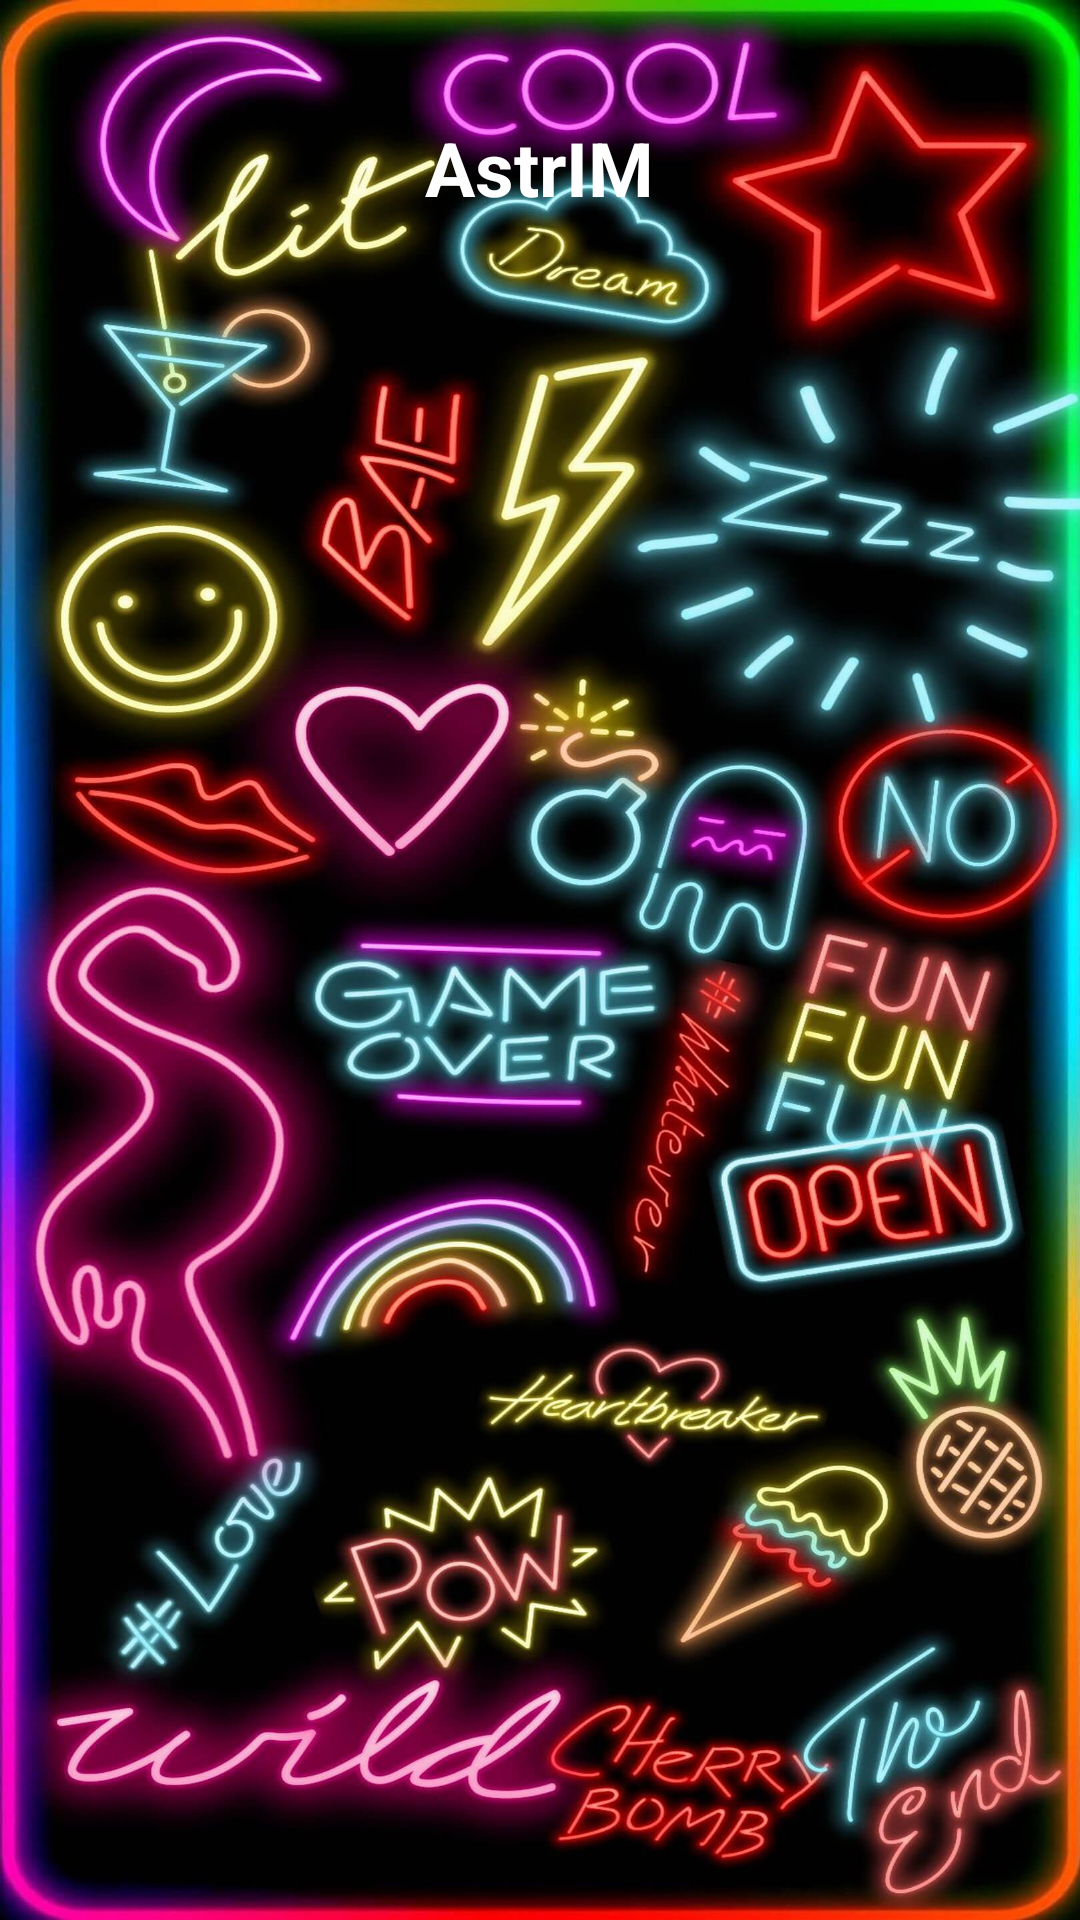

Reconstruct the res/layout file that produces this screen, plus the resources it refers to.
<!-- AndroidManifest.xml: activity theme AuthTheme -->
<!-- res/layout/activity_auth.xml -->
<RelativeLayout
    xmlns:android="http://schemas.android.com/apk/res/android"
    xmlns:app="http://schemas.android.com/apk/res-auto"
    android:id="@+id/authView"
    android:layout_width="match_parent"
    android:layout_height="wrap_content"
    android:background="@drawable/welcome_bg">

    <LinearLayout
        android:orientation="vertical"
        android:layout_width="wrap_content"
        android:layout_height="wrap_content"
        android:layout_centerHorizontal="true"
        android:layout_marginTop="39dp">

        <ImageView
            android:layout_width="wrap_content"
            android:layout_height="wrap_content"
            android:layout_gravity="center_horizontal"
            android:contentDescription="@string/app_name"
            app:srcCompat="@drawable/ic_applogo" />

        <TextView
            android:layout_width="wrap_content"
            android:layout_height="wrap_content"
            android:text="@string/app_name"
            android:textColor="@color/pureWhite"
            android:textSize="25sp"
            android:textStyle="bold" />

    </LinearLayout>

    <androidx.viewpager.widget.ViewPager
        android:id="@+id/dottedPager"
        android:layout_width="match_parent"
        android:layout_height="wrap_content" />

    <com.google.android.material.tabs.TabLayout
        android:id="@+id/dottedTab"
        android:layout_width="match_parent"
        android:layout_height="wrap_content"
        android:layout_alignBottom="@+id/dottedPager"
        android:layout_marginBottom="85sp"
        app:tabBackground="@drawable/tab_selector"
        app:tabGravity="center"
        app:tabIndicatorHeight="0dp" />

</RelativeLayout>
<!-- resources referenced by this layout -->
<resources>
  <color name="pureWhite">#FFF</color>
  <!-- drawable ic_applogo: vector/xml drawable (drawable, 3234 chars, omitted) -->
  <!-- drawable welcome_bg: jpg bitmap (drawable-hdpi, 168586 bytes) -->
  <string name="app_name">AstrIM</string>
  <style name="AuthTheme" parent="Theme.AppCompat.Light.NoActionBar">
          <item name="colorPrimary">@color/colorPrimary</item>
          <item name="colorPrimaryDark">@color/colorPrimaryDark</item>
          <item name="colorAccent">@color/colorAccent</item>
          <item name="android:windowTranslucentStatus">true</item>
          <item name="android:windowTranslucentNavigation">true</item>
      </style>
  <color name="colorPrimary">#DBE9E7</color>
  <color name="colorPrimaryDark">#616867</color>
  <color name="colorAccent">#7A23B9</color>
</resources>
